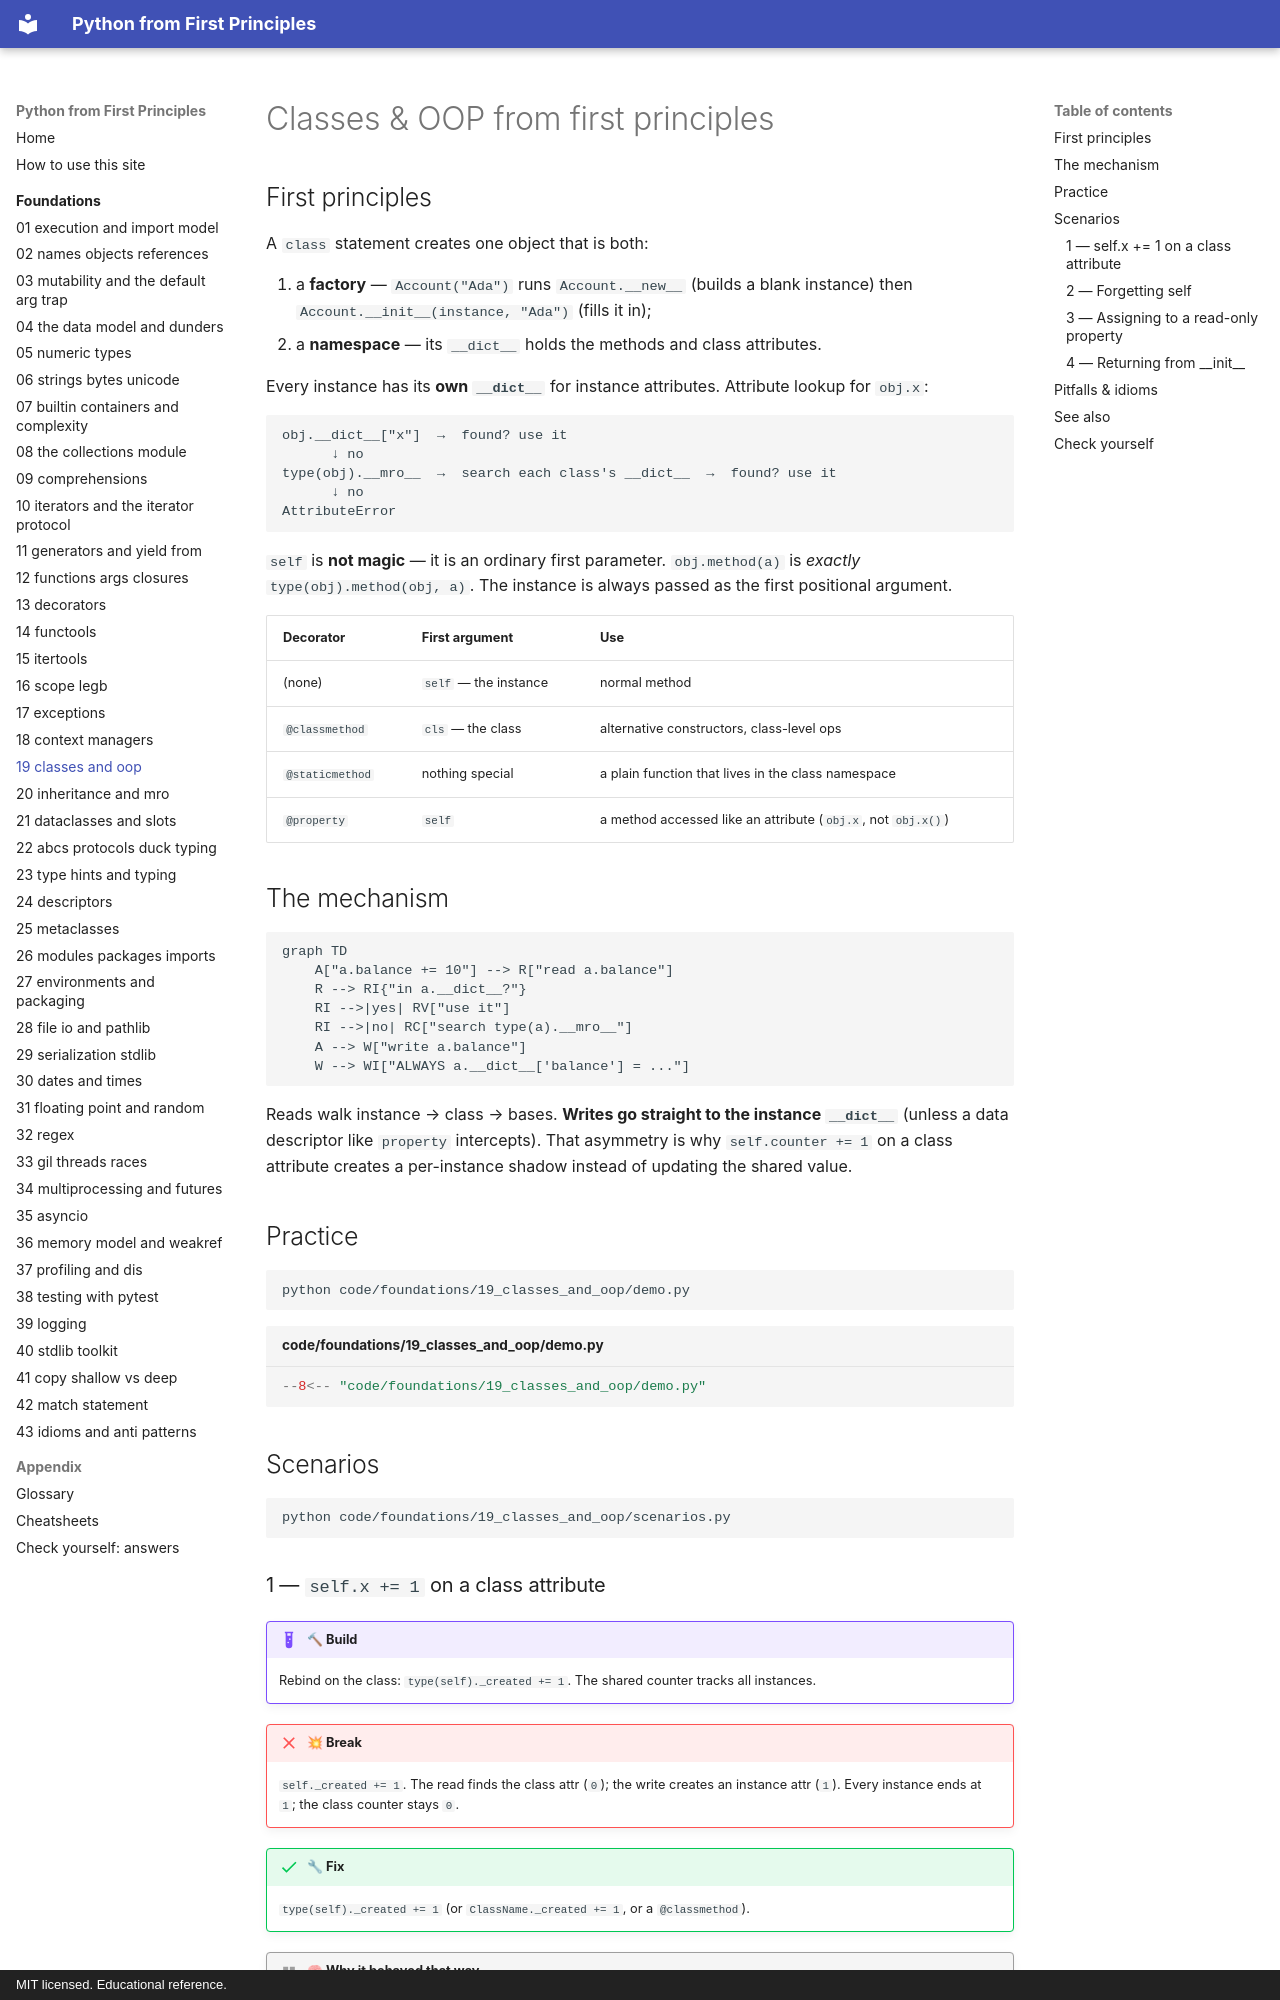

repository: AthreyaRah/python-fp · page: foundations/19-classes-and-oop/index.html · generator: mkdocs · copyright: MIT licensed. Educational reference.

<!-- status: authored -->
# Classes & OOP from first principles

## First principles

A `class` statement creates one object that is both:

1. a **factory** — `Account("Ada")` runs `Account.__new__` (builds a blank
   instance) then `Account.__init__(instance, "Ada")` (fills it in);
2. a **namespace** — its `__dict__` holds the methods and class attributes.

Every instance has its **own `__dict__`** for instance attributes. Attribute
lookup for `obj.x`:

```
obj.__dict__["x"]  →  found? use it
      ↓ no
type(obj).__mro__  →  search each class's __dict__  →  found? use it
      ↓ no
AttributeError
```

`self` is **not magic** — it is an ordinary first parameter. `obj.method(a)` is
*exactly* `type(obj).method(obj, a)`. The instance is always passed as the first
positional argument.

| Decorator | First argument | Use |
|---|---|---|
| (none) | `self` — the instance | normal method |
| `@classmethod` | `cls` — the class | alternative constructors, class-level ops |
| `@staticmethod` | nothing special | a plain function that lives in the class namespace |
| `@property` | `self` | a method accessed like an attribute (`obj.x`, not `obj.x()`) |

## The mechanism

```mermaid
graph TD
    A["a.balance += 10"] --> R["read a.balance"]
    R --> RI{"in a.__dict__?"}
    RI -->|yes| RV["use it"]
    RI -->|no| RC["search type(a).__mro__"]
    A --> W["write a.balance"]
    W --> WI["ALWAYS a.__dict__['balance'] = ..."]
```

Reads walk instance → class → bases. **Writes go straight to the instance
`__dict__`** (unless a data descriptor like `property` intercepts). That
asymmetry is why `self.counter += 1` on a class attribute creates a per-instance
shadow instead of updating the shared value.

## Practice

```bash
python code/foundations/19_classes_and_oop/demo.py
```

```python title="code/foundations/19_classes_and_oop/demo.py"
--8<-- "code/foundations/19_classes_and_oop/demo.py"
```

## Scenarios

```bash
python code/foundations/19_classes_and_oop/scenarios.py
```

### 1 — `self.x += 1` on a class attribute

!!! example "🔨 Build"
    Rebind on the class: `type(self)._created += 1`. The shared counter tracks
    all instances.

!!! failure "💥 Break"
    `self._created += 1`. The read finds the class attr (`0`); the write creates
    an instance attr (`1`). Every instance ends at `1`; the class counter stays
    `0`.

!!! success "🔧 Fix"
    `type(self)._created += 1` (or `ClassName._created += 1`, or a
    `@classmethod`).

!!! quote "🧠 Why it behaved that way"
    `self.x += 1` is `self.x = self.x + 1`. Reads consult the class; assignment
    always targets the instance `__dict__`, shadowing the class attribute.
